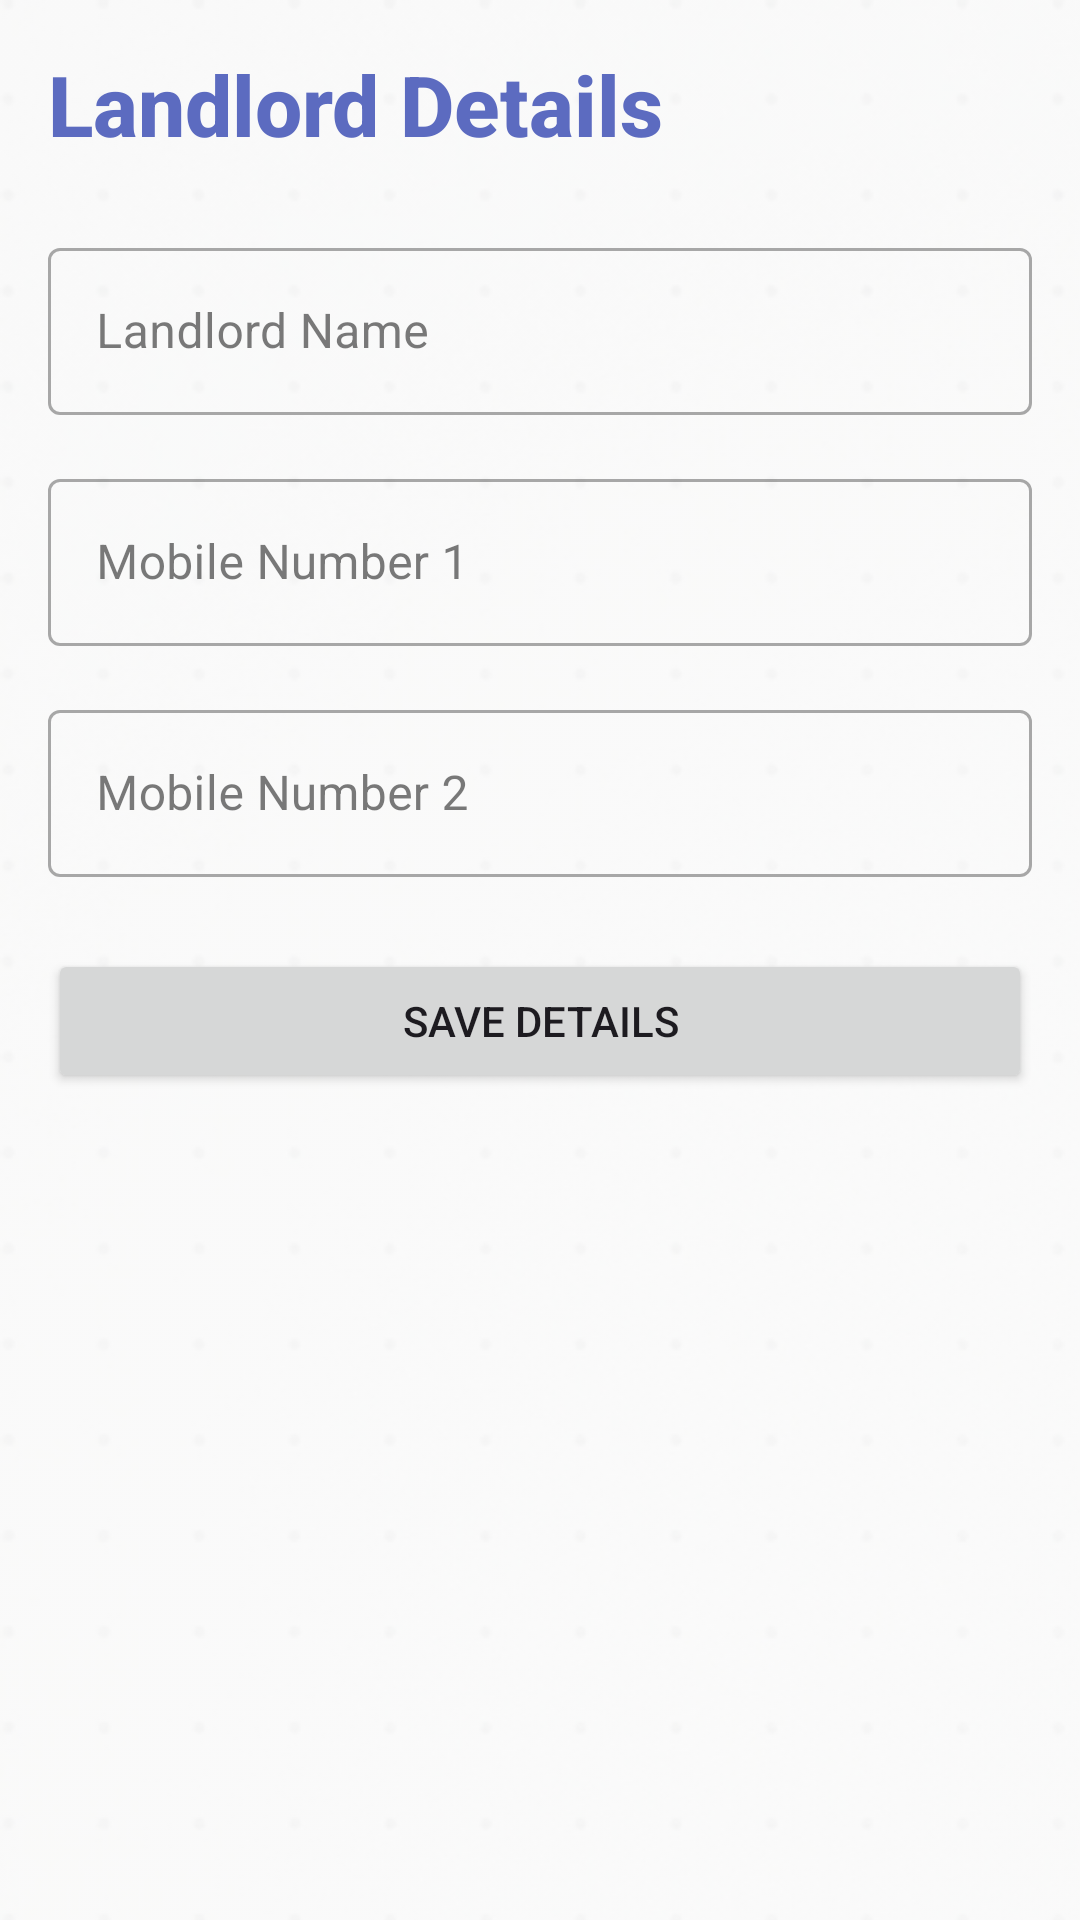

Produce the Android XML layout that renders to this screen, including the resource entries it uses.
<!-- AndroidManifest.xml: application theme Theme.RentMaster -->
<!-- res/layout/activity_landlord_detail.xml -->
<?xml version="1.0" encoding="utf-8"?>

<LinearLayout xmlns:android="http://schemas.android.com/apk/res/android"
    xmlns:app="http://schemas.android.com/apk/res-auto"
    android:layout_width="match_parent"
    android:layout_height="match_parent"
    android:orientation="vertical"
    android:padding="16dp">

    <TextView
        android:layout_width="wrap_content"
        android:layout_height="wrap_content"
        android:text="Landlord Details"
        android:textColor="?attr/colorPrimary"
        android:textSize="28sp"
        android:fontFamily="sans-serif-medium"
        android:textStyle="bold"
        android:layout_marginBottom="24dp" />

    <com.google.android.material.textfield.TextInputLayout
        android:layout_width="match_parent"
        android:layout_height="wrap_content"
        android:layout_marginBottom="16dp"
        style="@style/Widget.MaterialComponents.TextInputLayout.OutlinedBox">

        <com.google.android.material.textfield.TextInputEditText
            android:id="@+id/et_landlord_name"
            android:layout_width="match_parent"
            android:layout_height="wrap_content"
            android:hint="Landlord Name"
            android:inputType="textPersonName" />
    </com.google.android.material.textfield.TextInputLayout>

    <com.google.android.material.textfield.TextInputLayout
        android:layout_width="match_parent"
        android:layout_height="wrap_content"
        android:layout_marginBottom="16dp"
        style="@style/Widget.MaterialComponents.TextInputLayout.OutlinedBox">

        <com.google.android.material.textfield.TextInputEditText
            android:id="@+id/et_phone1"
            android:layout_width="match_parent"
            android:layout_height="wrap_content"
            android:hint="Mobile Number 1"
            android:inputType="phone" />
    </com.google.android.material.textfield.TextInputLayout>

    <com.google.android.material.textfield.TextInputLayout
        android:layout_width="match_parent"
        android:layout_height="wrap_content"
        android:layout_marginBottom="24dp"
        style="@style/Widget.MaterialComponents.TextInputLayout.OutlinedBox">

        <com.google.android.material.textfield.TextInputEditText
            android:id="@+id/et_phone2"
            android:layout_width="match_parent"
            android:layout_height="wrap_content"
            android:hint="Mobile Number 2"
            android:inputType="phone" />
    </com.google.android.material.textfield.TextInputLayout>

    <Button
        android:id="@+id/btn_save_landlord"
        android:layout_width="match_parent"
        android:layout_height="wrap_content"
        android:text="Save Details"
        android:padding="12dp"
        app:cornerRadius="8dp" />

</LinearLayout>
<!-- resources referenced by this layout -->
<resources>
  <style name="Theme.RentMaster" parent="Theme.Material3.Light.NoActionBar">
          
          <item name="colorPrimary">@color/primary</item>
          <item name="colorOnPrimary">@color/onPrimary</item>
          <item name="colorPrimaryContainer">@color/primaryContainer</item>
          <item name="colorOnPrimaryContainer">@color/onPrimaryContainer</item>
  
          
          <item name="colorSecondary">@color/secondary</item>
          <item name="colorOnSecondary">@color/onSecondary</item>
          <item name="colorSecondaryContainer">@color/secondaryContainer</item>
          <item name="colorOnSecondaryContainer">@color/onSecondaryContainer</item>
  
          
          <item name="colorTertiary">@color/tertiary</item>
          <item name="colorOnTertiary">@color/onTertiary</item>
          <item name="colorTertiaryContainer">@color/tertiaryContainer</item>
          <item name="colorOnTertiaryContainer">@color/onTertiaryContainer</item>
  
          
          <item name="colorSurface">@color/surface</item>
          <item name="colorOnSurface">@color/onSurface</item>
          <item name="colorSurfaceVariant">@color/surfaceVariant</item>
          <item name="colorOnSurfaceVariant">@color/onSurfaceVariant</item>
          <item name="android:colorBackground">@color/background</item>
          <item name="colorOnBackground">@color/onBackground</item>
  
          
          <item name="colorError">@color/error</item>
          <item name="colorOnError">@color/onError</item>
  
          
          <item name="colorOutline">@color/outline</item>
          <item name="colorOutlineVariant">@color/outlineVariant</item>
  
          
          <item name="android:statusBarColor">@color/surface</item>
          <item name="android:windowLightStatusBar">true</item>
          
          
          <item name="android:navigationBarColor">@color/surface</item>
          <item name="android:windowLightNavigationBar">true</item>
          
          
          <item name="android:windowBackground">@drawable/app_background</item>
      </style>
  <color name="primary">#5C6BC0</color>
  <color name="onPrimary">#FFFFFF</color>
  <color name="primaryContainer">#E8EAF6</color>
  <color name="onPrimaryContainer">#1A237E</color>
  <color name="secondary">#26A69A</color>
  <color name="onSecondary">#FFFFFF</color>
  <color name="secondaryContainer">#B2DFDB</color>
  <color name="onSecondaryContainer">#004D40</color>
  <color name="tertiary">#FFA726</color>
  <color name="onTertiary">#FFFFFF</color>
  <color name="tertiaryContainer">#FFE0B2</color>
  <color name="onTertiaryContainer">#E65100</color>
  <color name="surface">#FFFFFF</color>
  <color name="onSurface">#212121</color>
  <color name="surfaceVariant">#F5F5F5</color>
  <color name="onSurfaceVariant">#616161</color>
  <color name="background">#FAFAFA</color>
  <color name="onBackground">#212121</color>
  <color name="error">#EF5350</color>
  <color name="onError">#FFFFFF</color>
  <color name="outline">#E0E0E0</color>
  <color name="outlineVariant">#EEEEEE</color>
  <!-- drawable app_background (drawable) -->
  <?xml version="1.0" encoding="utf-8"?>
  
  <layer-list xmlns:android="http://schemas.android.com/apk/res/android">
      
      <item>
          <shape android:shape="rectangle">
              <solid android:color="@color/background" />
          </shape>
      </item>
      
      
      <item>
          <bitmap
              android:src="@drawable/app_background_pattern"
              android:tileMode="repeat"
              android:alpha="0.3" />
      </item>
  </layer-list>
  <!-- drawable app_background_pattern: png bitmap (drawable, 329943 bytes) -->
</resources>
